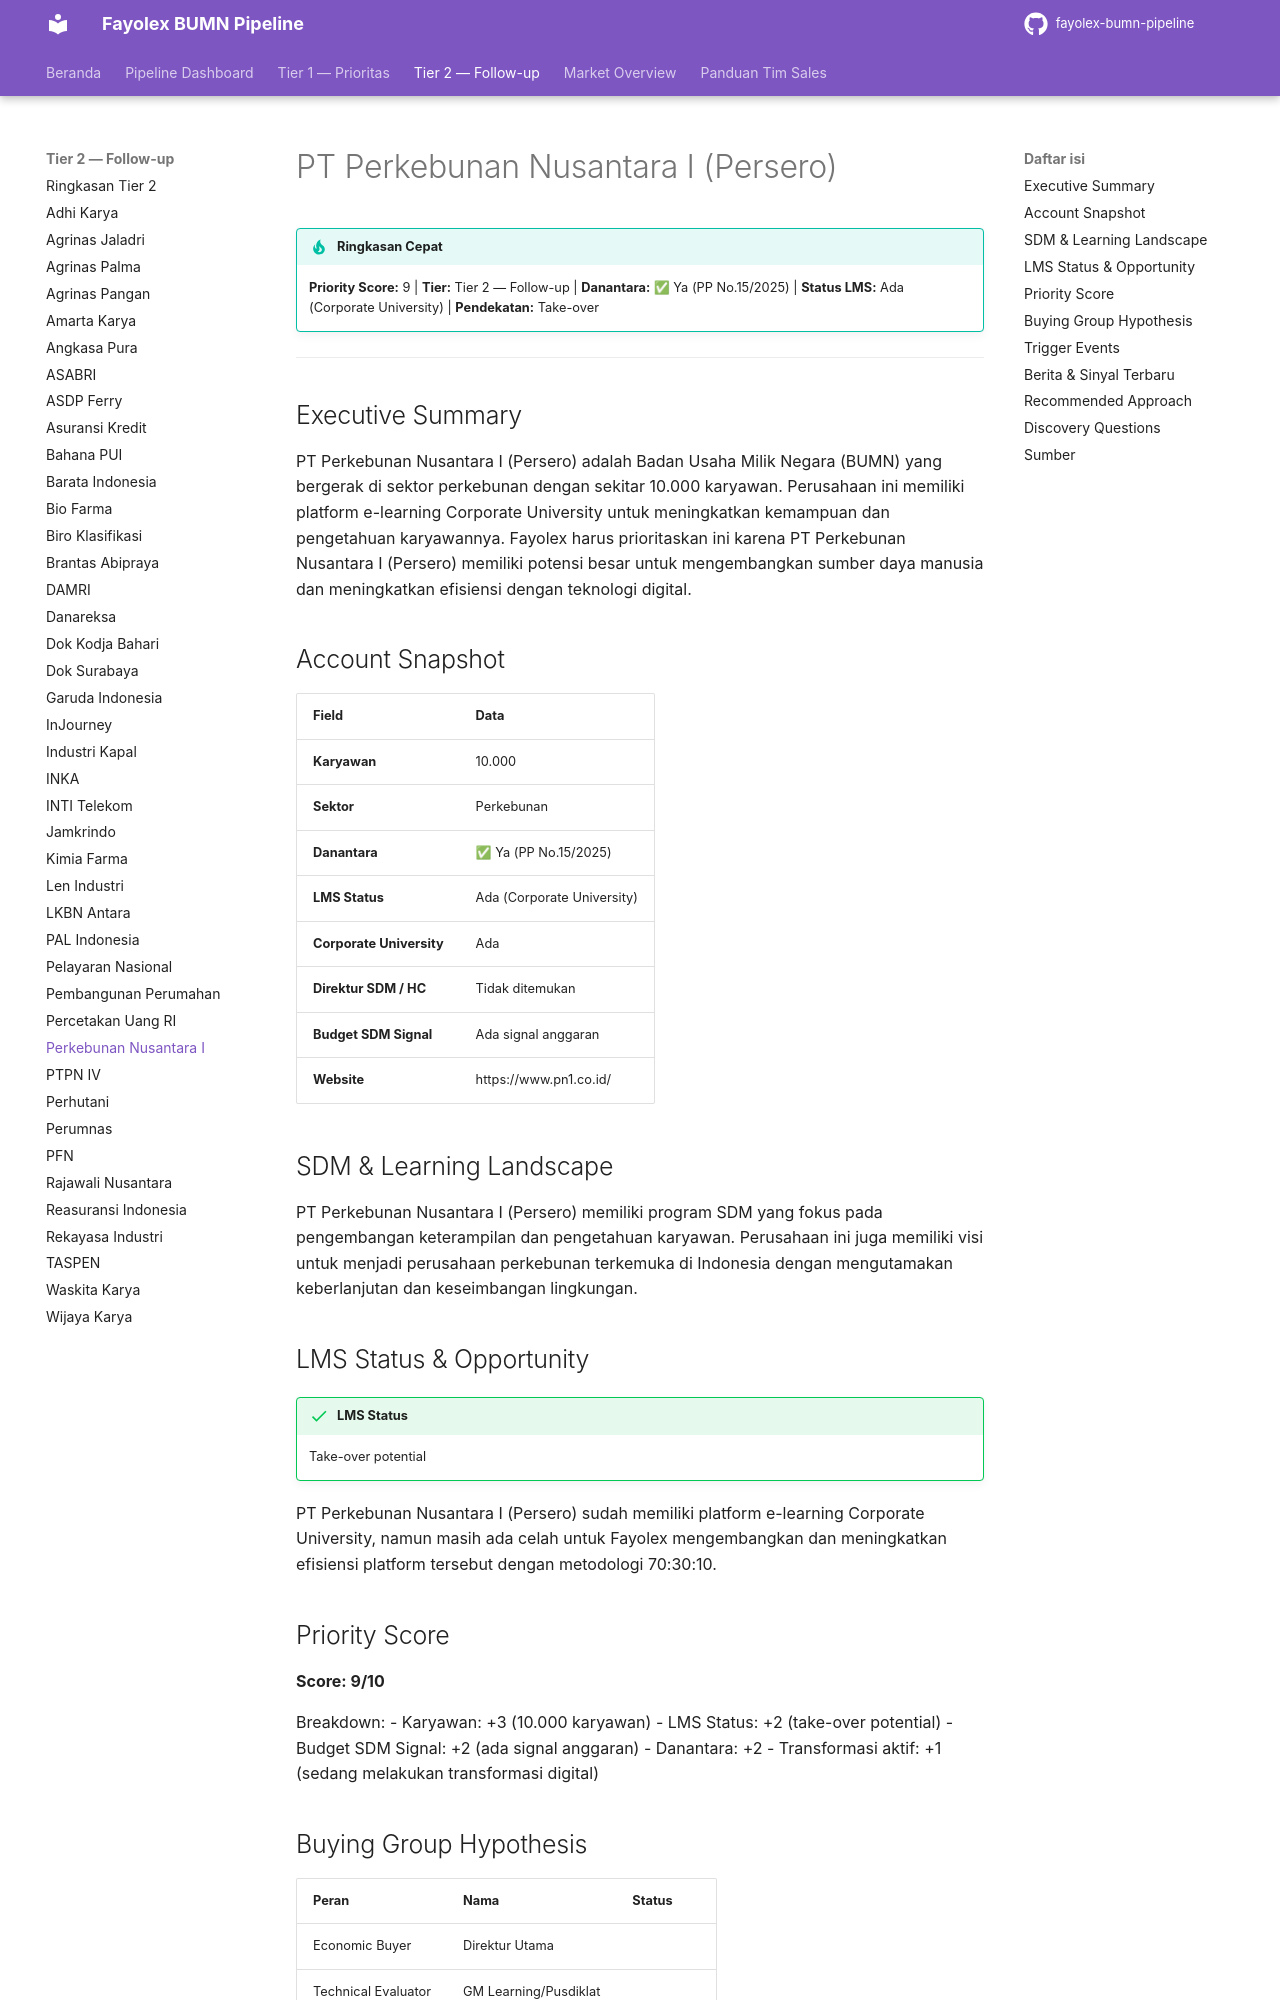

repository: fentonmartin/fayolex-bumn-pipeline · page: tier2/perkebunan-nusantara-i/index.html · generator: mkdocs

# PT Perkebunan Nusantara I (Persero)

!!! tip "Ringkasan Cepat"
    **Priority Score:** 9 | **Tier:** Tier 2 — Follow-up | **Danantara:** ✅ Ya (PP No.15/2025) | **Status LMS:** Ada (Corporate University) | **Pendekatan:** Take-over

---

## Executive Summary
PT Perkebunan Nusantara I (Persero) adalah Badan Usaha Milik Negara (BUMN) yang bergerak di sektor perkebunan dengan sekitar 10.000 karyawan. Perusahaan ini memiliki platform e-learning Corporate University untuk meningkatkan kemampuan dan pengetahuan karyawannya. Fayolex harus prioritaskan ini karena PT Perkebunan Nusantara I (Persero) memiliki potensi besar untuk mengembangkan sumber daya manusia dan meningkatkan efisiensi dengan teknologi digital.

## Account Snapshot
| Field | Data |
|---|---|
| **Karyawan** | 10.000 |
| **Sektor** | Perkebunan |
| **Danantara** | ✅ Ya (PP No.15/2025) |
| **LMS Status** | Ada (Corporate University) |
| **Corporate University** | Ada |
| **Direktur SDM / HC** | Tidak ditemukan |
| **Budget SDM Signal** | Ada signal anggaran |
| **Website** | https://www.pn1.co.id/ |

## SDM & Learning Landscape
PT Perkebunan Nusantara I (Persero) memiliki program SDM yang fokus pada pengembangan keterampilan dan pengetahuan karyawan. Perusahaan ini juga memiliki visi untuk menjadi perusahaan perkebunan terkemuka di Indonesia dengan mengutamakan keberlanjutan dan keseimbangan lingkungan.

## LMS Status & Opportunity
!!! success "LMS Status"
    Take-over potential

PT Perkebunan Nusantara I (Persero) sudah memiliki platform e-learning Corporate University, namun masih ada celah untuk Fayolex mengembangkan dan meningkatkan efisiensi platform tersebut dengan metodologi 70:30:10.

## Priority Score
**Score: 9/10**

Breakdown:
- Karyawan: +3 (10.000 karyawan)
- LMS Status: +2 (take-over potential)
- Budget SDM Signal: +2 (ada signal anggaran)
- Danantara: +2
- Transformasi aktif: +1 (sedang melakukan transformasi digital)

## Buying Group Hypothesis
| Peran | Nama | Status |
|---|---|---|
| Economic Buyer | Direktur Utama |  |
| Technical Evaluator | GM Learning/Pusdiklat |  |
| Champion Internal | Manager L&D |  |
